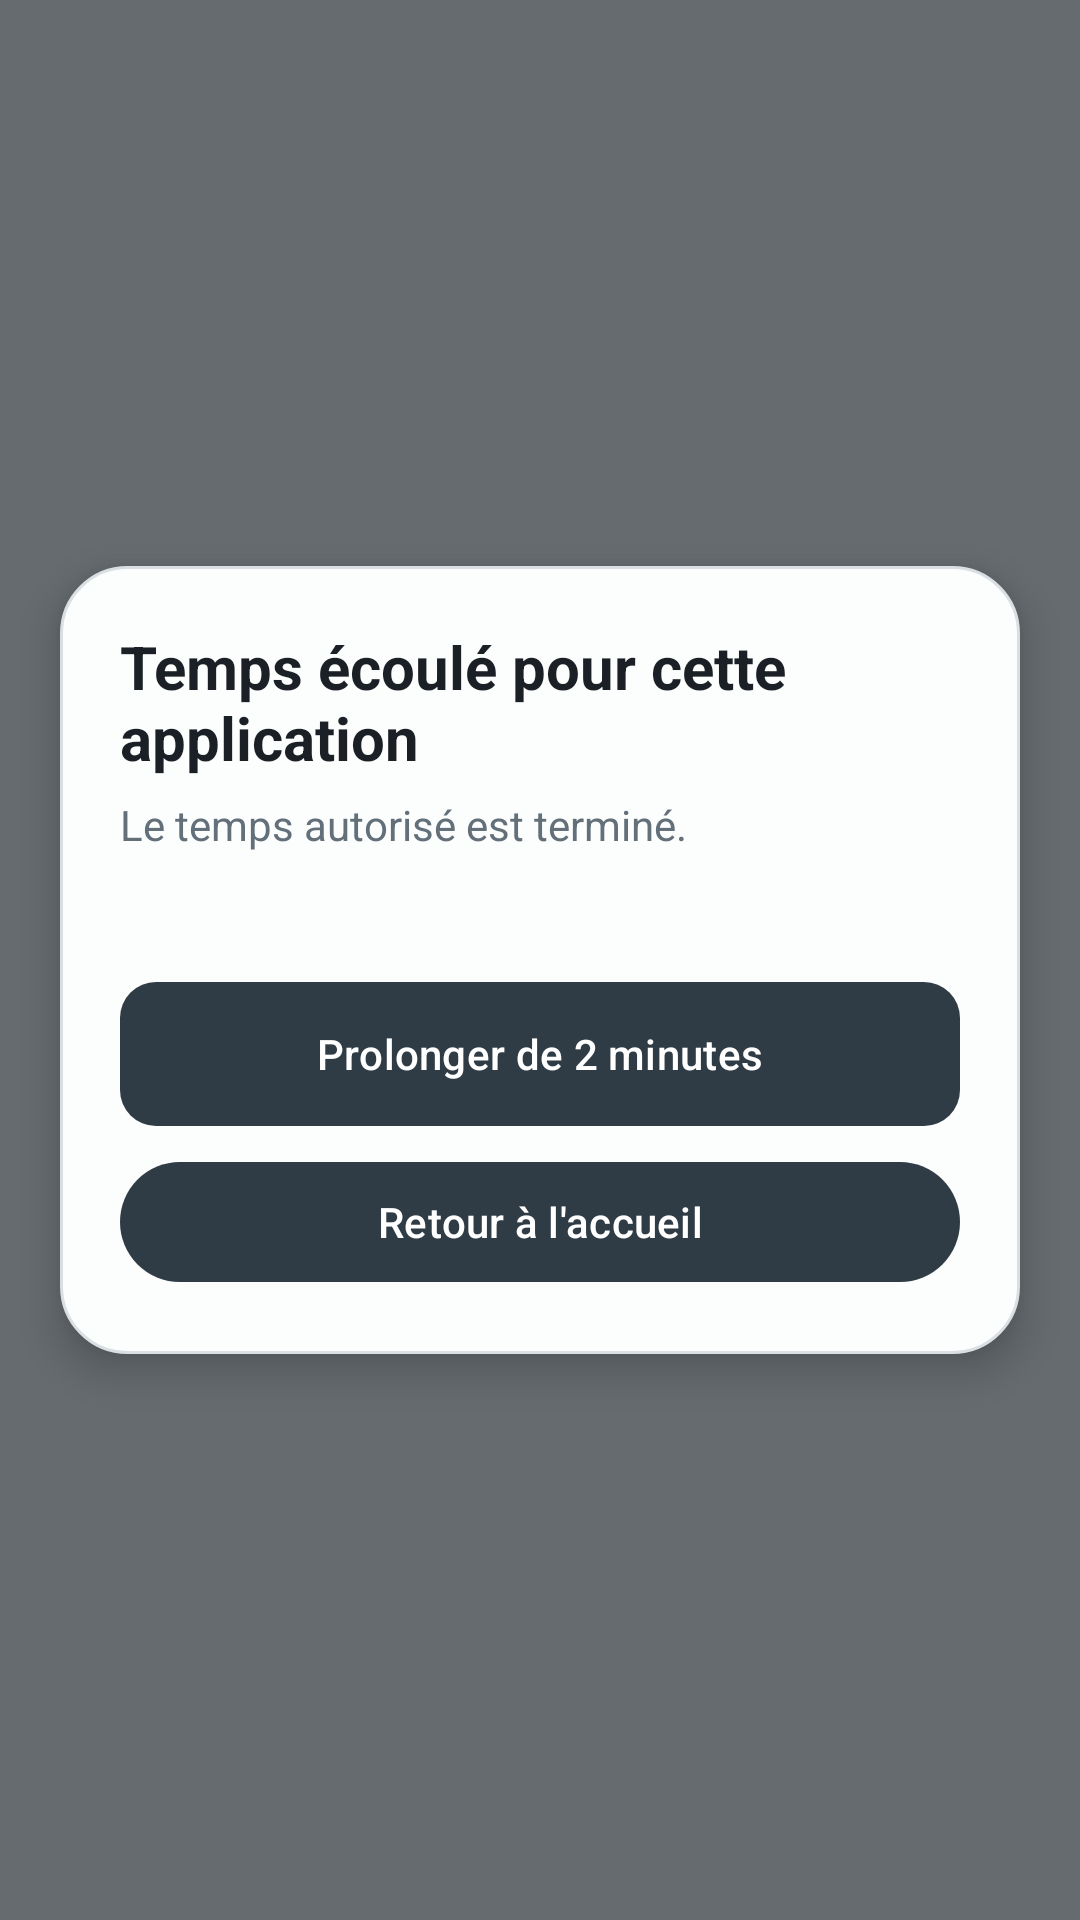

Write the Android layout XML for this screen, with the resource values it uses.
<!-- AndroidManifest.xml: application theme Theme.TimeTrapper -->
<!-- res/layout/overlay_blocked.xml -->
<?xml version="1.0" encoding="utf-8"?>
<FrameLayout xmlns:android="http://schemas.android.com/apk/res/android"
    android:layout_width="match_parent"
    android:layout_height="match_parent"
    android:background="@color/overlay_scrim"
    android:clickable="true"
    android:focusable="true">

    <LinearLayout
        android:layout_width="match_parent"
        android:layout_height="wrap_content"
        android:layout_gravity="center"
        android:layout_margin="20dp"
        android:background="@drawable/bg_overlay_modal"
        android:elevation="8dp"
        android:orientation="vertical"
        android:padding="20dp">

        <TextView
            android:id="@+id/textBlockedOverlayTitle"
            android:layout_width="match_parent"
            android:layout_height="wrap_content"
            android:text="@string/blocked_title"
            android:textColor="@color/color_on_surface"
            android:textSize="20sp"
            android:textStyle="bold" />

        <TextView
            android:id="@+id/textBlockedOverlaySubtitle"
            android:layout_width="match_parent"
            android:layout_height="wrap_content"
            android:layout_marginTop="6dp"
            android:text="@string/blocked_subtitle"
            android:textColor="@color/color_on_surface_muted" />

        <TextView
            android:id="@+id/textBlockedOverlayPackage"
            android:layout_width="match_parent"
            android:layout_height="wrap_content"
            android:layout_marginTop="8dp"
            android:textColor="@color/color_on_surface_muted"
            android:textStyle="bold" />

        <Button
            android:id="@+id/buttonBlockedOverlayExtend5"
            android:layout_width="match_parent"
            android:layout_height="wrap_content"
            android:layout_marginTop="16dp"
            android:background="@drawable/bg_primary_button"
            android:text="@string/button_extend_5"
            android:textColor="@color/white" />

        <Button
            android:id="@+id/buttonBlockedOverlayGoHome"
            android:layout_width="match_parent"
            android:layout_height="wrap_content"
            android:layout_marginTop="8dp"
            android:text="@string/button_go_home" />
    </LinearLayout>
</FrameLayout>
<!-- resources referenced by this layout -->
<resources>
  <color name="color_on_surface">#FF1A2025</color>
  <color name="color_on_surface_muted">#FF63707A</color>
  <color name="overlay_scrim">#A012181F</color>
  <color name="white">#FFFFFFFF</color>
  <!-- drawable bg_overlay_modal (drawable) -->
  <?xml version="1.0" encoding="utf-8"?>
  <shape xmlns:android="http://schemas.android.com/apk/res/android">
      <solid android:color="@color/overlay_modal_surface" />
      <corners android:radius="22dp" />
      <stroke
          android:width="1dp"
          android:color="@color/color_card_border" />
  </shape>
  <!-- drawable bg_primary_button (drawable) -->
  <?xml version="1.0" encoding="utf-8"?>
  <selector xmlns:android="http://schemas.android.com/apk/res/android">
      <item android:state_pressed="true">
          <shape>
              <solid android:color="@color/color_primary_dark" />
              <corners android:radius="12dp" />
          </shape>
      </item>
      <item>
          <shape>
              <solid android:color="@color/color_primary" />
              <corners android:radius="12dp" />
          </shape>
      </item>
  </selector>
  <string name="blocked_subtitle">Le temps autorisé est terminé.</string>
  <string name="blocked_title">Temps écoulé pour cette application</string>
  <string name="button_extend_5">Prolonger de 2 minutes</string>
  <string name="button_go_home">Retour à l\'accueil</string>
  <style name="Theme.TimeTrapper" parent="Theme.Material3.DayNight.NoActionBar">
          <item name="colorPrimary">@color/color_primary</item>
          <item name="colorPrimaryVariant">@color/color_primary_dark</item>
          <item name="colorOnPrimary">@color/white</item>
          <item name="colorSecondary">@color/color_secondary</item>
          <item name="colorSecondaryVariant">@color/color_secondary_dark</item>
          <item name="colorOnSecondary">@color/white</item>
          <item name="android:colorBackground">@color/color_surface</item>
          <item name="android:textColorPrimary">@color/color_on_surface</item>
          <item name="android:statusBarColor">?attr/colorPrimaryVariant</item>
          <item name="android:navigationBarColor">@color/color_surface</item>
      </style>
  <color name="overlay_modal_surface">#FFFCFDFD</color>
  <color name="color_card_border">#FFD9DFE3</color>
  <color name="color_primary_dark">#242D34</color>
  <color name="color_primary">#2F3B45</color>
  <color name="color_secondary">#607380</color>
  <color name="color_secondary_dark">#4D5D68</color>
  <color name="color_surface">#FFF4F7F8</color>
</resources>
